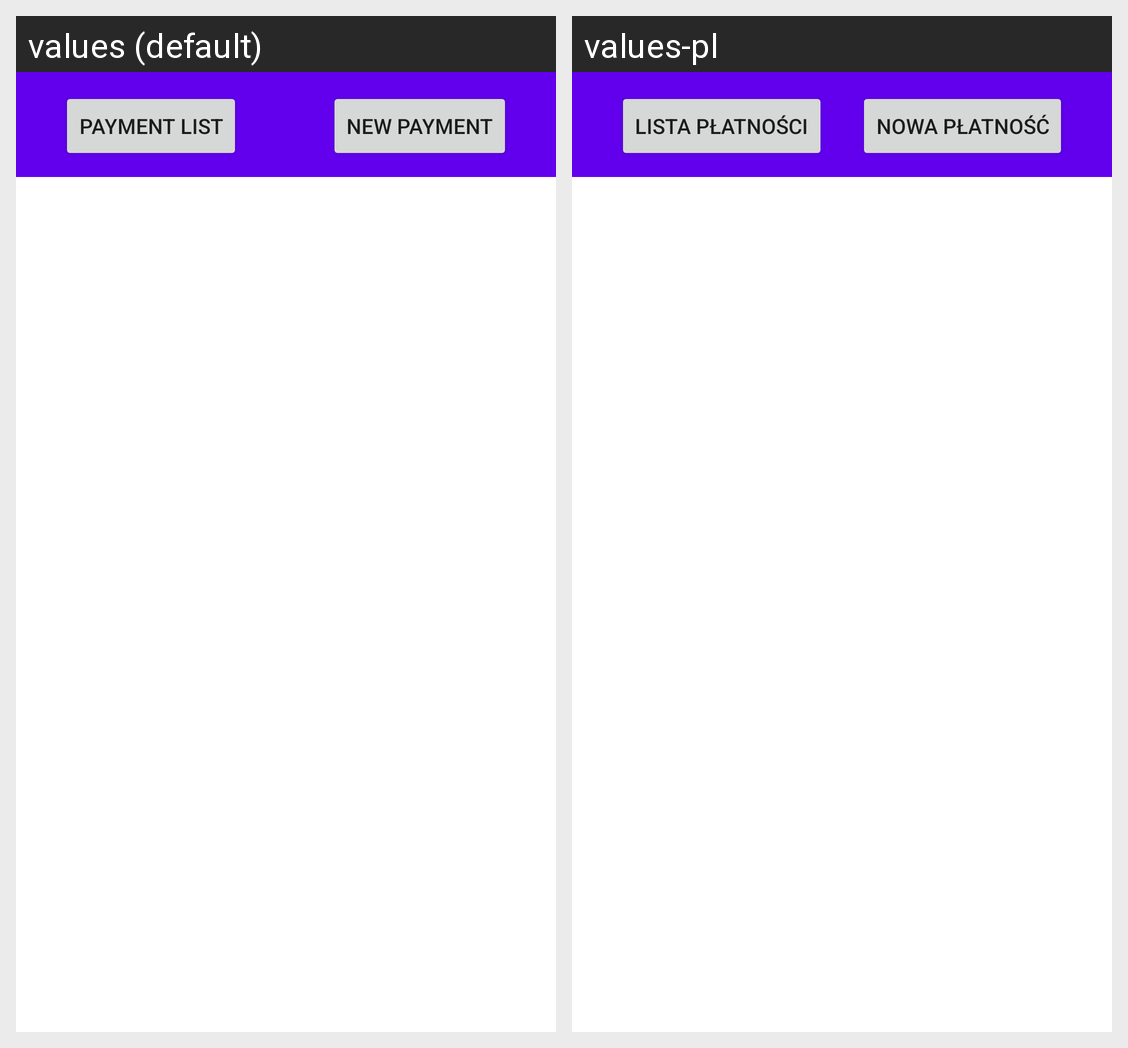

Here is an Android app screen in its default locale and in the app's own translations. Write out the translated-string differences for the strings that appear on this screen.
Android screen res/layout/activity_main.xml rendered under 2 locales, left to right: values (default), values-pl. Device: Nexus 5 (rendered at 1080×1920; each locale shown at half size, 540×960, under a caption strip naming it); theme AppTheme2.
Strings drawn on this screen, with the default value and each locale's value (text and hints the layout hard-codes, and strings that could not be matched under every locale, appear in the picture but are not listed):

paylist
  values: Payment List
  values-pl: Lista Płatności

newpay
  values: New Payment
  values-pl: Nowa Płatność
